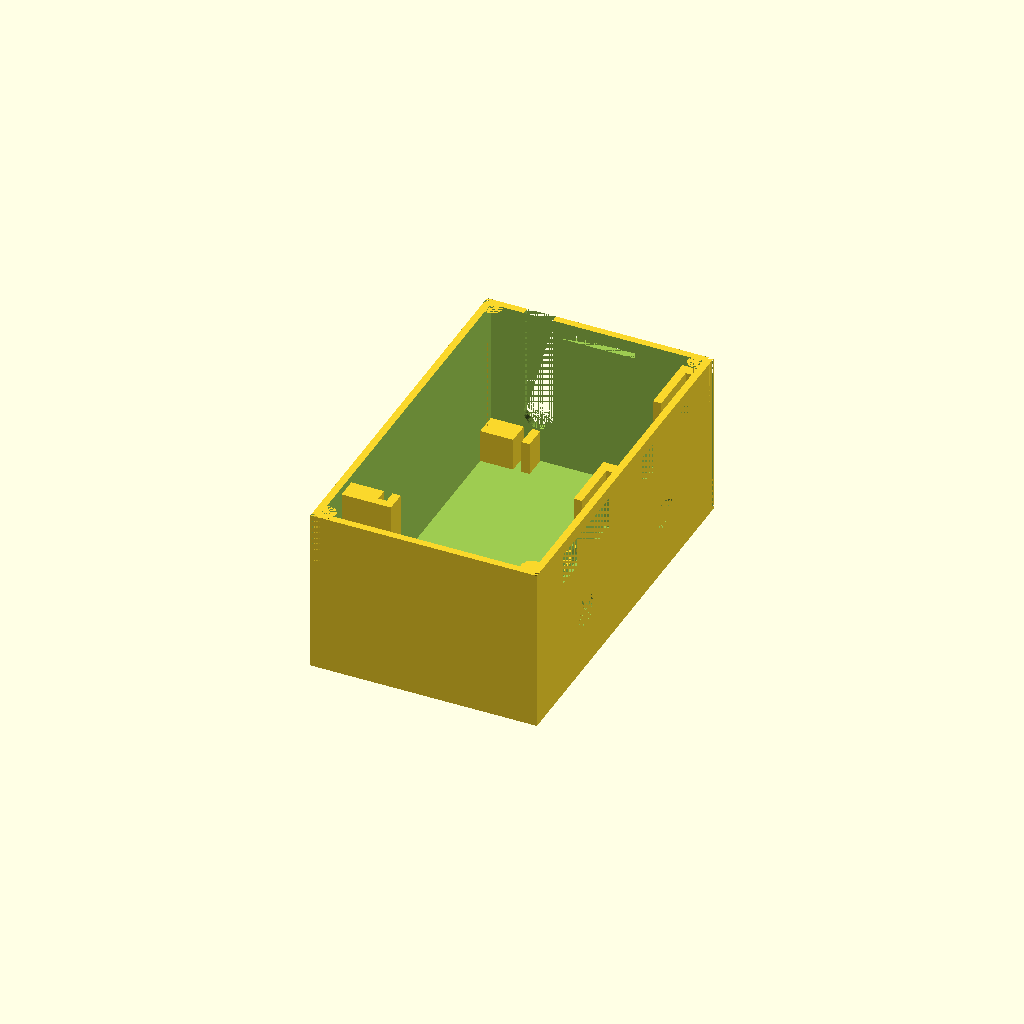
Cell 1 — every parameter at its default value.
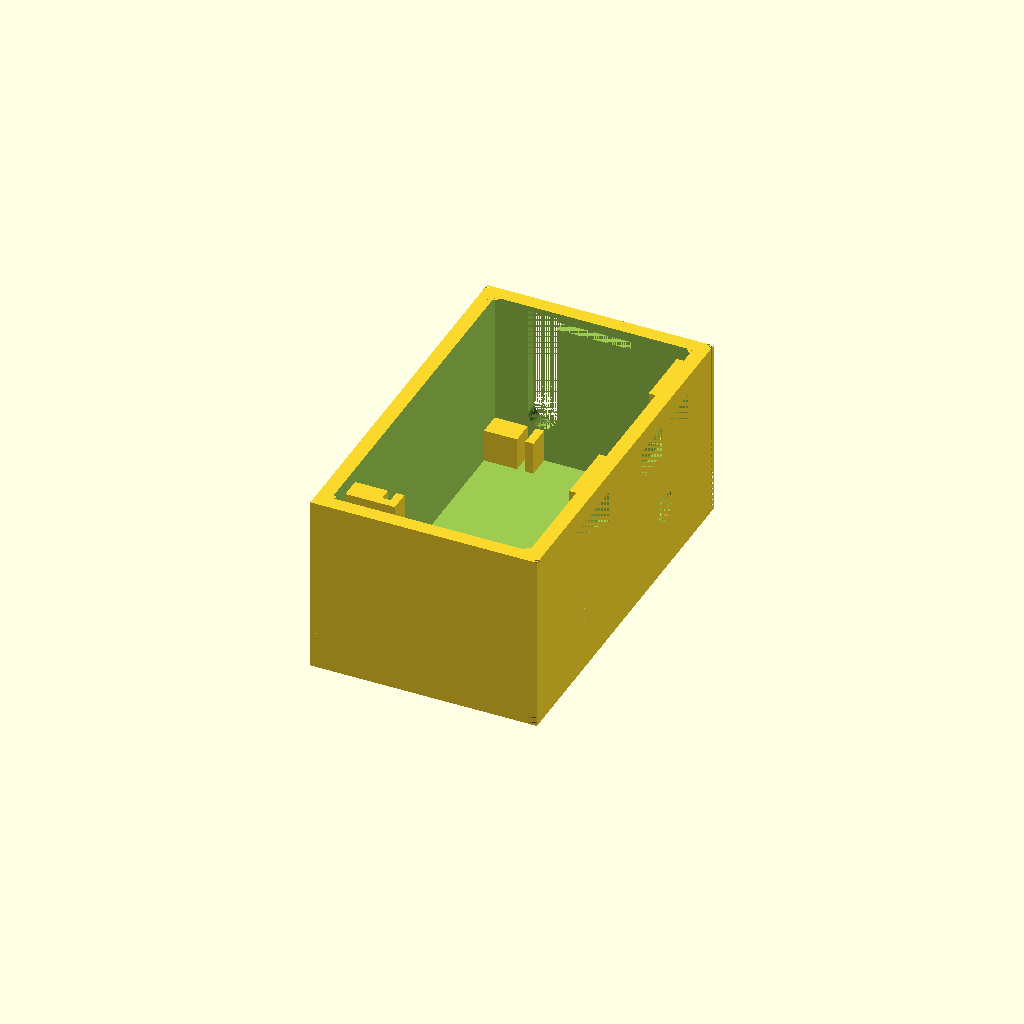
Cell 2: the same model with resolution = 0.7.
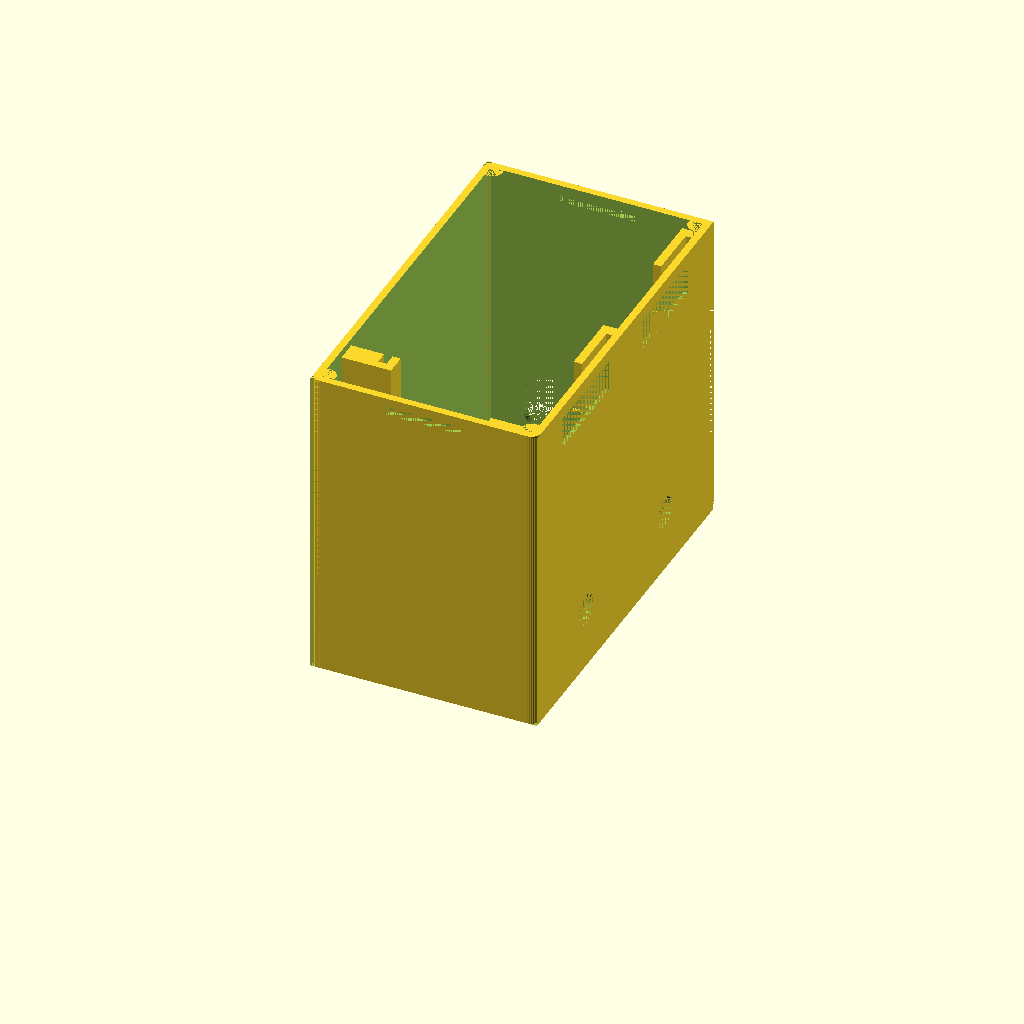
Cell 3: pcbBoardHeight = 73.6 (everything else at default).
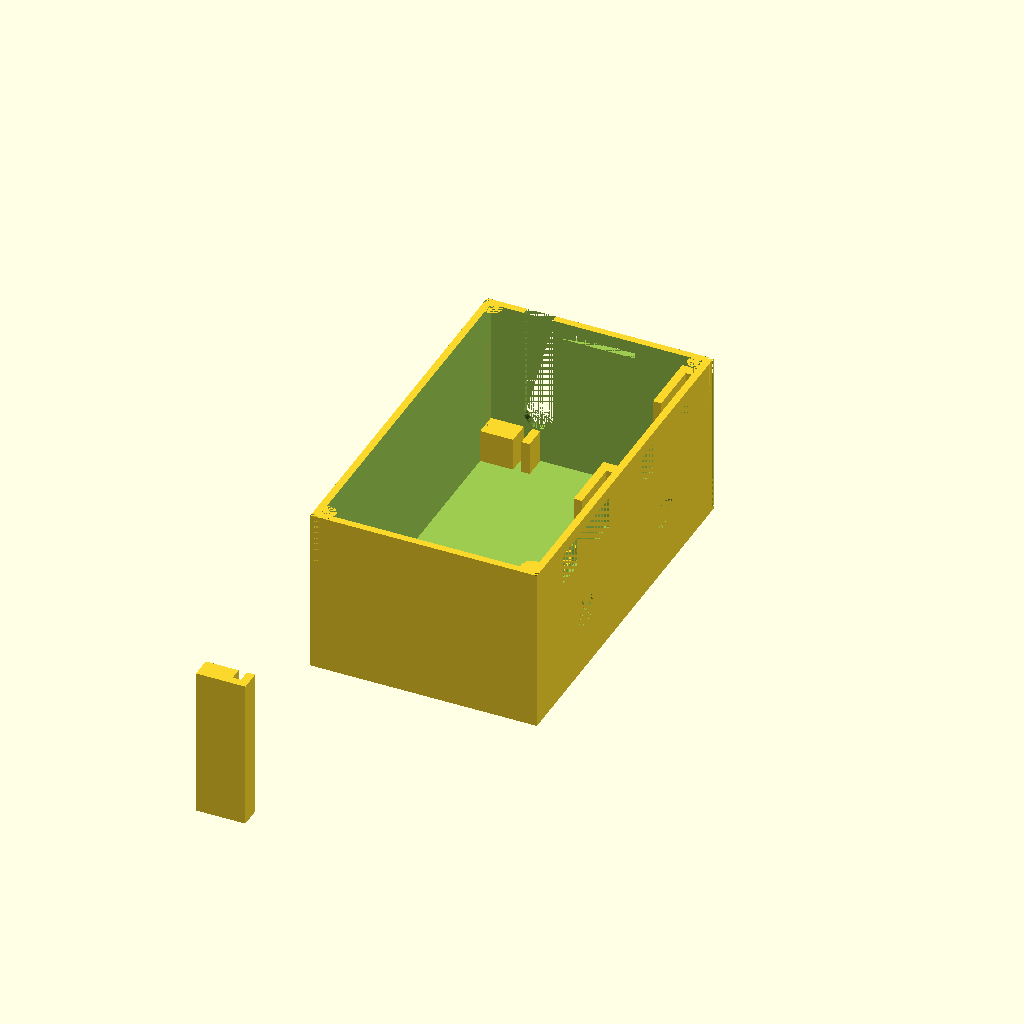
Cell 4: the same model with pcbBoardWidth = 151.6.
One fixed orthographic camera (rotation 55°, 0°, 25°; colour scheme Cornfield) for every cell.
OpenSCAD source file Case/Prototype_V11.scad:
//everything is in units of millimeters
resolution = 0.35;

//variables to keep in-sync with the other scad file.
pcbBoardHeight = 36.8;
pcbBoardWidth = 75.8;
innerLipHeightAboveOuterLipHeight = resolution * 5;
mainShellThickness = 5 * resolution;
mainDepth = 55;
mainWidth = 92;
mainHeight = pcbBoardHeight + mainShellThickness + innerLipHeightAboveOuterLipHeight;
caseCornerRadius = 2.5;
cylinderFragments = 70;

batteryThicknessAndSpacing = 8;
pcbBoardThickness = 2;
pcbMountingWallThickness = 2;
pcbBottomRightWidth = 5.6;
pcbLidTopRightZAxisHeight = 1.2;
pcbOffsetX = mainShellThickness + batteryThicknessAndSpacing;
pcbOffsetY = mainWidth - mainShellThickness - pcbBoardWidth;
pcbBottomRightHeight = 8;
pcbLeftWidth = 3.1;

usbSlotWidth = 7;
usbSlotHeight = 27;
usbSlotXoffset = pcbOffsetX; //offset above mainShellThickness
usbSlotZoffset = 8.5 + usbSlotWidth / 2;

lidThickness = resolution * 4; //z-axis
lidLipWidth = resolution * 2;  //x & y axis thickness of the lip/wall
outerLipHeight = resolution * 5; //height above lidThickness
innerLipHeight = outerLipHeight + innerLipHeightAboveOuterLipHeight; //height above lidThickness
spacingForLidLipFromCaseWall = resolution / 2;
margin = mainShellThickness + lidLipWidth + spacingForLidLipFromCaseWall;
marginFromSnapJointCutaway = resolution;

lidSnapJointProtrusionHeight = 1.5;
lidSnapJointWidth = mainDepth / 3;
lidSnapJointProtrusionLength = mainShellThickness - resolution;
lidSnapJointOffsetFromTop = 3;
extensionBeyondOuterLipForSnapJoint = 2;

frontFaceThickness = 3 * resolution;
displayThickness = 3.2; //this is used for the snap-fit mechanism 
displayBackLegThickness = 2;
knobAndDisplaySupportWallDepth = displayThickness  - (mainShellThickness - frontFaceThickness) + displayBackLegThickness;

//keep in-sync with the mounting plate file
mountingHoleRadius = 4.5;
mountingPillarRadius = mountingHoleRadius + 1.5;
mountingHoleHeight = 9.6;
mountingPillarHeight = mountingHoleHeight + 0.5;

supportBracketThickness = 0.45;

//////////////////////////////////////////////////////////////////////
//////////////////////////////////////////////////////////////////////
//////////////////////////////////////////////////////////////////////
displayEdgeBuffer = 0.8;
displayWidth = 22.5 + displayEdgeBuffer*2;
displayDepth = mainShellThickness;
displayHeight = 6 + displayEdgeBuffer*2;
displayYOffset = 8.6;
displayIndentWidth = 38.5;
displayIndentHeight = 12.4;
displayIndentYOffsetFromDisplayY = -5.7 - displayEdgeBuffer;
displayIndentZOffsetFromDisplayZ = -2.7 - displayEdgeBuffer;
displayTopOffset = displayIndentHeight + displayIndentZOffsetFromDisplayZ + innerLipHeightAboveOuterLipHeight;
displayPinsYaxisWidth = 2.9;
knobAndDisplaySupportWallWidth = 3.5;
displaySideRetainingPillarThickness = displayThickness - (mainShellThickness - frontFaceThickness);
knobHoleYoffset = displayYOffset + (displayWidth / 2);
knobHoleZoffset = mainShellThickness + 13.3;
knobHoleRadius = 3.8;
knobHoleDepth = mainShellThickness + knobAndDisplaySupportWallDepth;
knobIndentSquareSideLength = 12.4;
knobHookYaxisOffset = 5.1;
knobHookYaxisWidth = 1.7;
knobHookXaxisDepth = knobHoleDepth - resolution;
knobHookZaxisHeight = 2.2;
gapBetweenTopOfKnobCutoutAndBottomOfDisplayCutout = (mainHeight - displayTopOffset + displayIndentZOffsetFromDisplayZ) - (knobHoleZoffset + knobIndentSquareSideLength/2);
mountingHoleX = mainDepth - mountingPillarRadius - 7.5;


//MODULE snap joint for lid
module createLeftSideLidSnapJoint()
{
  translate([mainDepth/2 - lidSnapJointWidth/2, 0, mainHeight - lidSnapJointOffsetFromTop - lidSnapJointProtrusionHeight + 0.2]) {
    cube([lidSnapJointWidth, mainShellThickness, lidSnapJointProtrusionHeight + 0.5]);
  };
};

module cutoutLeftKnobStuff() {
  //left knob
  translate([mainDepth - knobHoleDepth, mainWidth/2 - knobHoleYoffset, knobHoleZoffset]) {
    rotate([0,90,0]) {
      cylinder(knobHoleDepth,knobHoleRadius,knobHoleRadius,$fn=cylinderFragments);
    };
  };
  //left knob hook slot
  translate([mainDepth - knobHoleDepth, mainWidth/2 - knobHoleYoffset - knobHookYaxisOffset - knobHookYaxisWidth, knobHoleZoffset - knobHookZaxisHeight / 2]) {
    cube([knobHookXaxisDepth, knobHookYaxisWidth, knobHookZaxisHeight]);
  };
  //left knob indent
  translate([mainDepth - knobHoleDepth, mainWidth/2 - knobHoleYoffset - knobIndentSquareSideLength/2, knobHoleZoffset - knobIndentSquareSideLength/2]) {
    cube([knobHoleDepth - mainShellThickness, knobIndentSquareSideLength, knobIndentSquareSideLength + gapBetweenTopOfKnobCutoutAndBottomOfDisplayCutout]);
  };
};
module cutoutRightKnobStuff() {
  //right knob
  translate([mainDepth - knobHoleDepth, mainWidth/2 + knobHoleYoffset, knobHoleZoffset]) {
    rotate([0,90,0]) {
      cylinder(knobHoleDepth,knobHoleRadius,knobHoleRadius,$fn=cylinderFragments);
    };
  };
  //right knob hook slot
  translate([mainDepth - knobHoleDepth, mainWidth/2 + knobHoleYoffset + knobHookYaxisOffset, knobHoleZoffset - knobHookZaxisHeight / 2]) {
    cube([knobHookXaxisDepth, knobHookYaxisWidth, knobHookZaxisHeight]);
  };
  //right knob indent
  translate([mainDepth - knobHoleDepth, mainWidth/2 + knobHoleYoffset - knobIndentSquareSideLength/2, knobHoleZoffset - knobIndentSquareSideLength/2]) {
    cube([knobHoleDepth - mainShellThickness, knobIndentSquareSideLength, knobIndentSquareSideLength + gapBetweenTopOfKnobCutoutAndBottomOfDisplayCutout]);
  };
};

module cutoutLeftDisplayIndent() {
  //left display indent to make the wall thinner
  translate([mainDepth - displayDepth, mainWidth/2 - displayWidth - displayYOffset + displayIndentYOffsetFromDisplayY, mainHeight - displayTopOffset + displayIndentZOffsetFromDisplayZ]) {
    cube([mainShellThickness - frontFaceThickness, displayIndentWidth, displayIndentHeight]);
  };
  //extra cutout for pins
  translate([mainDepth - displayDepth, mainWidth/2 - displayWidth - displayYOffset + displayIndentYOffsetFromDisplayY + 1, mainHeight - displayTopOffset + displayIndentZOffsetFromDisplayZ]) {
    cube([mainShellThickness - resolution*1.5, displayPinsYaxisWidth, displayIndentHeight]);
  };
};

module cutoutRightDisplayIndent() {
  //right display indent to make the wall thinner
  translate([mainDepth - displayDepth, mainWidth/2 + displayYOffset + displayIndentYOffsetFromDisplayY, mainHeight - displayTopOffset + displayIndentZOffsetFromDisplayZ]) {
    cube([mainShellThickness - frontFaceThickness, displayIndentWidth, displayIndentHeight]);
  };
  //extra cutout for pins
  translate([mainDepth - displayDepth, mainWidth/2 + displayYOffset + displayIndentYOffsetFromDisplayY, mainHeight - displayTopOffset + displayIndentZOffsetFromDisplayZ]) {
    cube([mainShellThickness - resolution*1.5, displayPinsYaxisWidth, displayIndentHeight]);
  };
};


union() {
  difference() {
    //main shell
    cube([mainDepth, mainWidth, mainHeight]);
    //cutting out the inside of the shell
    translate([mainShellThickness, mainShellThickness, mainShellThickness]) {
      cube([mainDepth - mainShellThickness * 2, mainWidth - mainShellThickness * 2, mainHeight]);
    };
    
    //left display
    translate([mainDepth - displayDepth, mainWidth/2 - displayWidth - displayYOffset, mainHeight - displayTopOffset]) {
      cube([displayDepth, displayWidth, displayHeight]);
    };
    cutoutLeftDisplayIndent();
    
    //right display
    translate([mainDepth - displayDepth, mainWidth/2 + displayYOffset, mainHeight - displayTopOffset]) {
      cube([displayDepth, displayWidth, displayHeight]);
    };
    cutoutRightDisplayIndent();
    
    cutoutLeftKnobStuff();
    cutoutRightKnobStuff();
    
    //usb cable and power switch slot right side.
    translate([usbSlotXoffset, mainWidth - mainShellThickness, mainShellThickness + usbSlotZoffset]) {
      cube([usbSlotWidth, mainShellThickness, usbSlotHeight]);
    };
    //rounded edge cut-out at bottom
    translate([usbSlotXoffset + usbSlotWidth/2, mainWidth - mainShellThickness, mainShellThickness + usbSlotZoffset]) {
      rotate([270,90,0]) {
        cylinder(mainShellThickness, usbSlotWidth/2, usbSlotWidth/2, $fn=cylinderFragments);
      };
    };
    
    //bottom mounting hole
    translate([mountingHoleX, mainWidth/2, 0]) {
      cylinder(mainShellThickness, mountingHoleRadius, mountingHoleRadius, $fn=cylinderFragments);
    };
    
    //cut out for case lid screw mounts and rounded edges, rear-left
    translate([0, 0, 0]) {
      cube([caseCornerRadius, caseCornerRadius, mainHeight]);
    };
    
    //cut out for case lid screw mounts and rounded edges, front-left
    translate([mainDepth - caseCornerRadius, 0, 0]) {
      cube([caseCornerRadius, caseCornerRadius, mainHeight]);
    };
    
    //cut out for case lid screw mounts and rounded edges, front-right
    translate([mainDepth - caseCornerRadius, mainWidth - caseCornerRadius, 0]) {
      cube([caseCornerRadius, caseCornerRadius, mainHeight]);
    };
    
    //cut out for case lid screw mounts and rounded edges, rear-right
    translate([0, mainWidth - caseCornerRadius, 0]) {
      cube([caseCornerRadius, caseCornerRadius, mainHeight]);
    };
    
    createLeftSideLidSnapJoint();
    
    translate([0,mainWidth,0]) {
      mirror([0,1,0]) {
        createLeftSideLidSnapJoint();
      };
    };
  };
  
  //////////////////////////////////////////////////////////////////////////////
  //////////////////////////////////////////////////////////////////////////////
  //////////////////////////////////////////////////////////////////////////////
  //outside main "difference" function
  //////////////////////////////////////////////////////////////////////////////
  //////////////////////////////////////////////////////////////////////////////
  //////////////////////////////////////////////////////////////////////////////
  
  //bottom mounting hole
  difference() {
    translate([mountingHoleX, mainWidth/2, 0]) {
      cylinder(mountingPillarHeight, mountingPillarRadius, mountingPillarRadius, $fn=cylinderFragments);
    };
    translate([mountingHoleX, mainWidth/2, 0]) {
      cylinder(mountingHoleHeight, mountingHoleRadius, mountingHoleRadius, $fn=cylinderFragments);
    };
  };
  
  //adding cylinder for case rounded edge, rear-left
  difference() {
    translate([caseCornerRadius, caseCornerRadius, 0]) {
      cylinder(mainHeight, caseCornerRadius, caseCornerRadius, $fn=cylinderFragments);
    };
    translate([mainShellThickness, mainShellThickness, mainShellThickness]) {
      cube([caseCornerRadius*2 - mainShellThickness, caseCornerRadius*2 - mainShellThickness, mainHeight - mainShellThickness]);
    };
  };

  //adding cylinder for case rounded edge, front-left
  difference() {
    translate([mainDepth - caseCornerRadius, caseCornerRadius, 0]) {
      cylinder(mainHeight, caseCornerRadius, caseCornerRadius, $fn=cylinderFragments);
    };
    translate([mainDepth - caseCornerRadius*2, mainShellThickness, mainShellThickness]) {
      cube([caseCornerRadius*2 - mainShellThickness, caseCornerRadius*2 - mainShellThickness, mainHeight - mainShellThickness]);
    };
  };

  //adding cylinder for case rounded edge, front-right
  difference() {
    translate([mainDepth - caseCornerRadius, mainWidth - caseCornerRadius, 0]) {
      cylinder(mainHeight, caseCornerRadius, caseCornerRadius, $fn=cylinderFragments);
    };
    translate([mainDepth - caseCornerRadius*2, mainWidth - caseCornerRadius*2, mainShellThickness]) {
      cube([caseCornerRadius*2 - mainShellThickness, caseCornerRadius*2 - mainShellThickness, mainHeight - mainShellThickness]);
    };
    //special-case, remove the stuff for indented-display again
    cutoutRightDisplayIndent();
  };

  //adding cylinder for case rounded edge, rear-right
  difference() {
    translate([caseCornerRadius, mainWidth - caseCornerRadius, 0]) {
      cylinder(mainHeight, caseCornerRadius, caseCornerRadius, $fn=cylinderFragments);
    };
    translate([mainShellThickness, mainWidth - caseCornerRadius*2, mainShellThickness]) {
      cube([caseCornerRadius*2 - mainShellThickness, caseCornerRadius*2 - mainShellThickness, mainHeight - mainShellThickness]);
    };
  };

  
  //supporting vertical wall for left rotary
  //left knob supporting walls
  difference() {
    union() {
      translate([mainDepth - mainShellThickness - knobAndDisplaySupportWallDepth, mainWidth/2 - knobHoleYoffset - knobIndentSquareSideLength/2 - knobAndDisplaySupportWallWidth, mainShellThickness]) {
        cube([knobAndDisplaySupportWallDepth, knobAndDisplaySupportWallWidth, knobHoleZoffset + knobIndentSquareSideLength/2 + gapBetweenTopOfKnobCutoutAndBottomOfDisplayCutout - mainShellThickness]);
      };
      translate([mainDepth - mainShellThickness - knobAndDisplaySupportWallDepth, mainWidth/2 - knobHoleYoffset + knobIndentSquareSideLength/2, mainShellThickness]) {
        cube([knobAndDisplaySupportWallDepth, knobAndDisplaySupportWallWidth, knobHoleZoffset + knobIndentSquareSideLength/2 + gapBetweenTopOfKnobCutoutAndBottomOfDisplayCutout - mainShellThickness]);
      };
    };
    cutoutLeftKnobStuff();
  };
  //right knob supporting walls
  difference() {
    union() {
      translate([mainDepth - mainShellThickness - knobAndDisplaySupportWallDepth, mainWidth/2 + knobHoleYoffset - knobIndentSquareSideLength/2 - knobAndDisplaySupportWallWidth, mainShellThickness]) {
        cube([knobAndDisplaySupportWallDepth, knobAndDisplaySupportWallWidth, knobHoleZoffset + knobIndentSquareSideLength/2 + gapBetweenTopOfKnobCutoutAndBottomOfDisplayCutout - mainShellThickness]);
      };
      translate([mainDepth - mainShellThickness - knobAndDisplaySupportWallDepth, mainWidth/2 + knobHoleYoffset + knobIndentSquareSideLength/2, mainShellThickness]) {
        cube([knobAndDisplaySupportWallDepth, knobAndDisplaySupportWallWidth, knobHoleZoffset + knobIndentSquareSideLength/2 + gapBetweenTopOfKnobCutoutAndBottomOfDisplayCutout - mainShellThickness]);
      };
    };
    cutoutRightKnobStuff();
  };


  //PCB right back-side support
  translate([mainShellThickness, mainWidth - mainShellThickness - pcbBottomRightWidth, mainShellThickness]) {
    cube([pcbOffsetX - mainShellThickness, pcbBottomRightWidth, pcbBottomRightHeight]);
  };
  //PCB bottom right front-side support
  translate([pcbOffsetX + pcbBoardThickness, mainWidth - mainShellThickness - pcbBottomRightWidth, mainShellThickness]) {
    cube([pcbMountingWallThickness, pcbBottomRightWidth, pcbBottomRightHeight]);
  };
  
  //PCB left side back-side support
  translate([mainShellThickness, pcbOffsetY - pcbMountingWallThickness, mainShellThickness]) {
    cube([pcbOffsetX - mainShellThickness, pcbLeftWidth + pcbMountingWallThickness, pcbBoardHeight]);
  };
  //PCB left side front-side support
  translate([pcbOffsetX + pcbBoardThickness, pcbOffsetY - pcbMountingWallThickness, mainShellThickness]) {
    cube([pcbMountingWallThickness, pcbLeftWidth + pcbMountingWallThickness, pcbBoardHeight]);
  };
  //PCB left side, left containing wall
  translate([pcbOffsetX, pcbOffsetY - pcbMountingWallThickness, mainShellThickness]) {
    cube([pcbBoardThickness, pcbMountingWallThickness, pcbBoardHeight]);
  };
 
  //supporting back leg for right display
  translate([mainDepth - mainShellThickness - knobAndDisplaySupportWallDepth, mainWidth/2 + knobHoleYoffset + knobIndentSquareSideLength/2 + 1, mainShellThickness]) {
    cube([displayBackLegThickness, knobAndDisplaySupportWallWidth + 11.75, displayIndentHeight + knobHoleZoffset + knobIndentSquareSideLength/2 + gapBetweenTopOfKnobCutoutAndBottomOfDisplayCutout - innerLipHeightAboveOuterLipHeight]);
  };
  
  //supporting back leg for left display
  translate([mainDepth - mainShellThickness - knobAndDisplaySupportWallDepth, mainWidth/2 - knobHoleYoffset + knobIndentSquareSideLength/2 + 1, mainShellThickness]) {
    cube([displayBackLegThickness, knobAndDisplaySupportWallWidth + 12.05, displayIndentHeight + knobHoleZoffset + knobIndentSquareSideLength/2 + gapBetweenTopOfKnobCutoutAndBottomOfDisplayCutout - innerLipHeightAboveOuterLipHeight]);
  };
  
  //left display, left support bracket
  translate([mainDepth - frontFaceThickness - displayThickness, mainWidth/2 - displayWidth - displayYOffset + displayIndentYOffsetFromDisplayY - displaySideRetainingPillarThickness + 0.15, mainShellThickness]) {
    cube([displayThickness - (mainShellThickness - frontFaceThickness), displaySideRetainingPillarThickness, mainHeight - mainShellThickness - displayTopOffset + displayIndentZOffsetFromDisplayZ + displayIndentHeight]);
  };
  //center support bracket
  translate([mainDepth - frontFaceThickness - displayThickness, mainWidth/2 - displayWidth - displayYOffset + displayIndentYOffsetFromDisplayY + displayIndentWidth, mainShellThickness]) {
    cube([displayThickness - (mainShellThickness - frontFaceThickness), displayYOffset*2 + displayWidth - displayIndentWidth, mainHeight - mainShellThickness - displayTopOffset + displayIndentZOffsetFromDisplayZ + displayIndentHeight]);
  };
  //right display, right support bracket
  translate([mainDepth - frontFaceThickness - displayThickness, mainWidth/2 + displayYOffset + displayIndentYOffsetFromDisplayY + displayIndentWidth, mainShellThickness]) {
    cube([displayThickness - (mainShellThickness - frontFaceThickness), displaySideRetainingPillarThickness, mainHeight - mainShellThickness - displayTopOffset + displayIndentZOffsetFromDisplayZ + displayIndentHeight]);
  };
};
  
Parameter table extracted from the source (name, type, default, range or options):
resolution: number, default 0.35
pcbBoardHeight: number, default 36.8
pcbBoardWidth: number, default 75.8
mainDepth: number, default 55
mainWidth: number, default 92
caseCornerRadius: number, default 2.5
cylinderFragments: number, default 70
batteryThicknessAndSpacing: number, default 8
pcbBoardThickness: number, default 2
pcbMountingWallThickness: number, default 2
pcbBottomRightWidth: number, default 5.6
pcbLidTopRightZAxisHeight: number, default 1.2
pcbBottomRightHeight: number, default 8
pcbLeftWidth: number, default 3.1
usbSlotWidth: number, default 7
usbSlotHeight: number, default 27
lidSnapJointProtrusionHeight: number, default 1.5
lidSnapJointOffsetFromTop: number, default 3
extensionBeyondOuterLipForSnapJoint: number, default 2
displayThickness: number, default 3.2
displayBackLegThickness: number, default 2
mountingHoleRadius: number, default 4.5
mountingHoleHeight: number, default 9.6
supportBracketThickness: number, default 0.45
displayEdgeBuffer: number, default 0.8
displayYOffset: number, default 8.6
displayIndentWidth: number, default 38.5
displayIndentHeight: number, default 12.4
displayPinsYaxisWidth: number, default 2.9
knobAndDisplaySupportWallWidth: number, default 3.5
knobHoleRadius: number, default 3.8
knobIndentSquareSideLength: number, default 12.4
knobHookYaxisOffset: number, default 5.1
knobHookYaxisWidth: number, default 1.7
knobHookZaxisHeight: number, default 2.2
